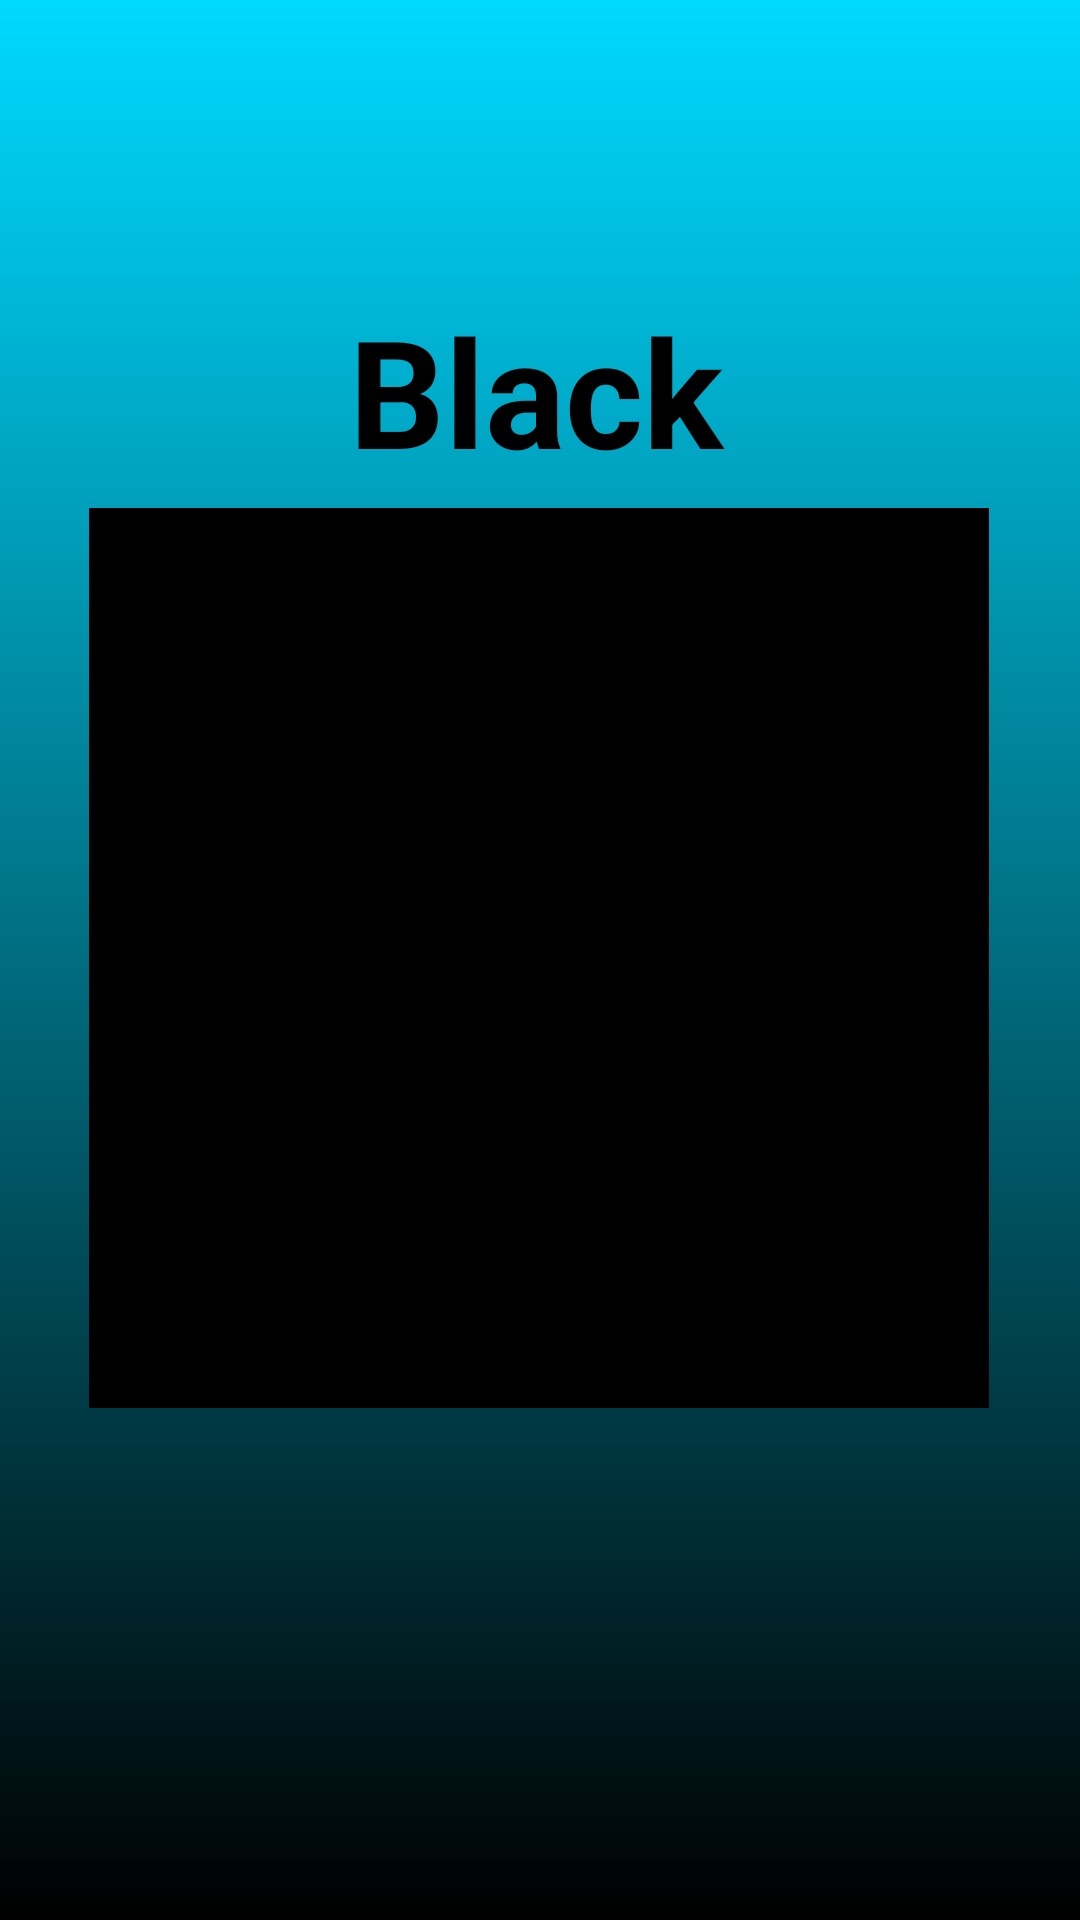

Android layout source for this screen:
<!-- AndroidManifest.xml: application theme Theme.TinnyGenius -->
<!-- res/layout/activity_colors.xml -->
<?xml version="1.0" encoding="utf-8"?>
<androidx.constraintlayout.widget.ConstraintLayout xmlns:android="http://schemas.android.com/apk/res/android"
    xmlns:app="http://schemas.android.com/apk/res-auto"
    xmlns:tools="http://schemas.android.com/tools"
    android:layout_width="match_parent"
    android:layout_height="match_parent"
    android:background="@drawable/bg_g"
    tools:context=".Colors">

    <ImageView
        android:id="@+id/imageButton"
        android:layout_width="300dp"
        android:layout_height="300dp"
        app:layout_constraintBottom_toBottomOf="parent"
        app:layout_constraintEnd_toEndOf="parent"
        app:layout_constraintHorizontal_bias="0.495"
        app:layout_constraintStart_toStartOf="parent"
        app:layout_constraintTop_toTopOf="parent"
        app:layout_constraintVertical_bias="0.498"
        app:srcCompat="@color/black"
        tools:ignore="MissingConstraints" />

    <TextView
        android:layout_width="336dp"
        android:layout_height="68dp"
        android:layout_marginStart="50dp"
        android:layout_marginTop="80dp"
        android:layout_marginEnd="50dp"
        android:gravity="center"
        android:text="Black"
        android:textColor="#000000"
        android:textSize="50sp"
        android:textStyle="bold"
        app:layout_constraintBottom_toTopOf="@+id/imageButton"
        app:layout_constraintEnd_toEndOf="parent"
        app:layout_constraintHorizontal_bias="0.52"
        app:layout_constraintStart_toStartOf="parent"
        app:layout_constraintTop_toTopOf="parent"
        app:layout_constraintVertical_bias="0.746"
        tools:ignore="MissingConstraints" />
</androidx.constraintlayout.widget.ConstraintLayout>
<!-- resources referenced by this layout -->
<resources>
  <color name="black">#FF000000</color>
  <!-- drawable bg_g (drawable) -->
  <?xml version="1.0" encoding="utf-8"?>
  <selector xmlns:android="http://schemas.android.com/apk/res/android">
  
      <item>
          <shape>
              <gradient
                  android:startColor="#00D9FF"
                  android:endColor="#000000"
                  android:angle="60">
              </gradient>
          </shape>
      </item>
  </selector>
  <style name="Theme.TinnyGenius" parent="Theme.MaterialComponents.DayNight.NoActionBar">
          
          <item name="colorPrimary">#2196F3</item>
          <item name="colorPrimaryVariant">@color/skyblue</item>
          <item name="colorOnPrimary">@color/white</item>
          
          <item name="colorSecondary">@color/teal_200</item>
          <item name="colorSecondaryVariant">@color/teal_700</item>
          <item name="colorOnSecondary">@color/black</item>
          
          <item name="android:statusBarColor" tools:targetApi="l">?attr/colorPrimaryVariant</item>
          
      </style>
  <color name="skyblue">#00D9FF</color>
  <color name="white">#FFFFFFFF</color>
  <color name="teal_200">#FF03DAC5</color>
  <color name="teal_700">#FF018786</color>
</resources>
